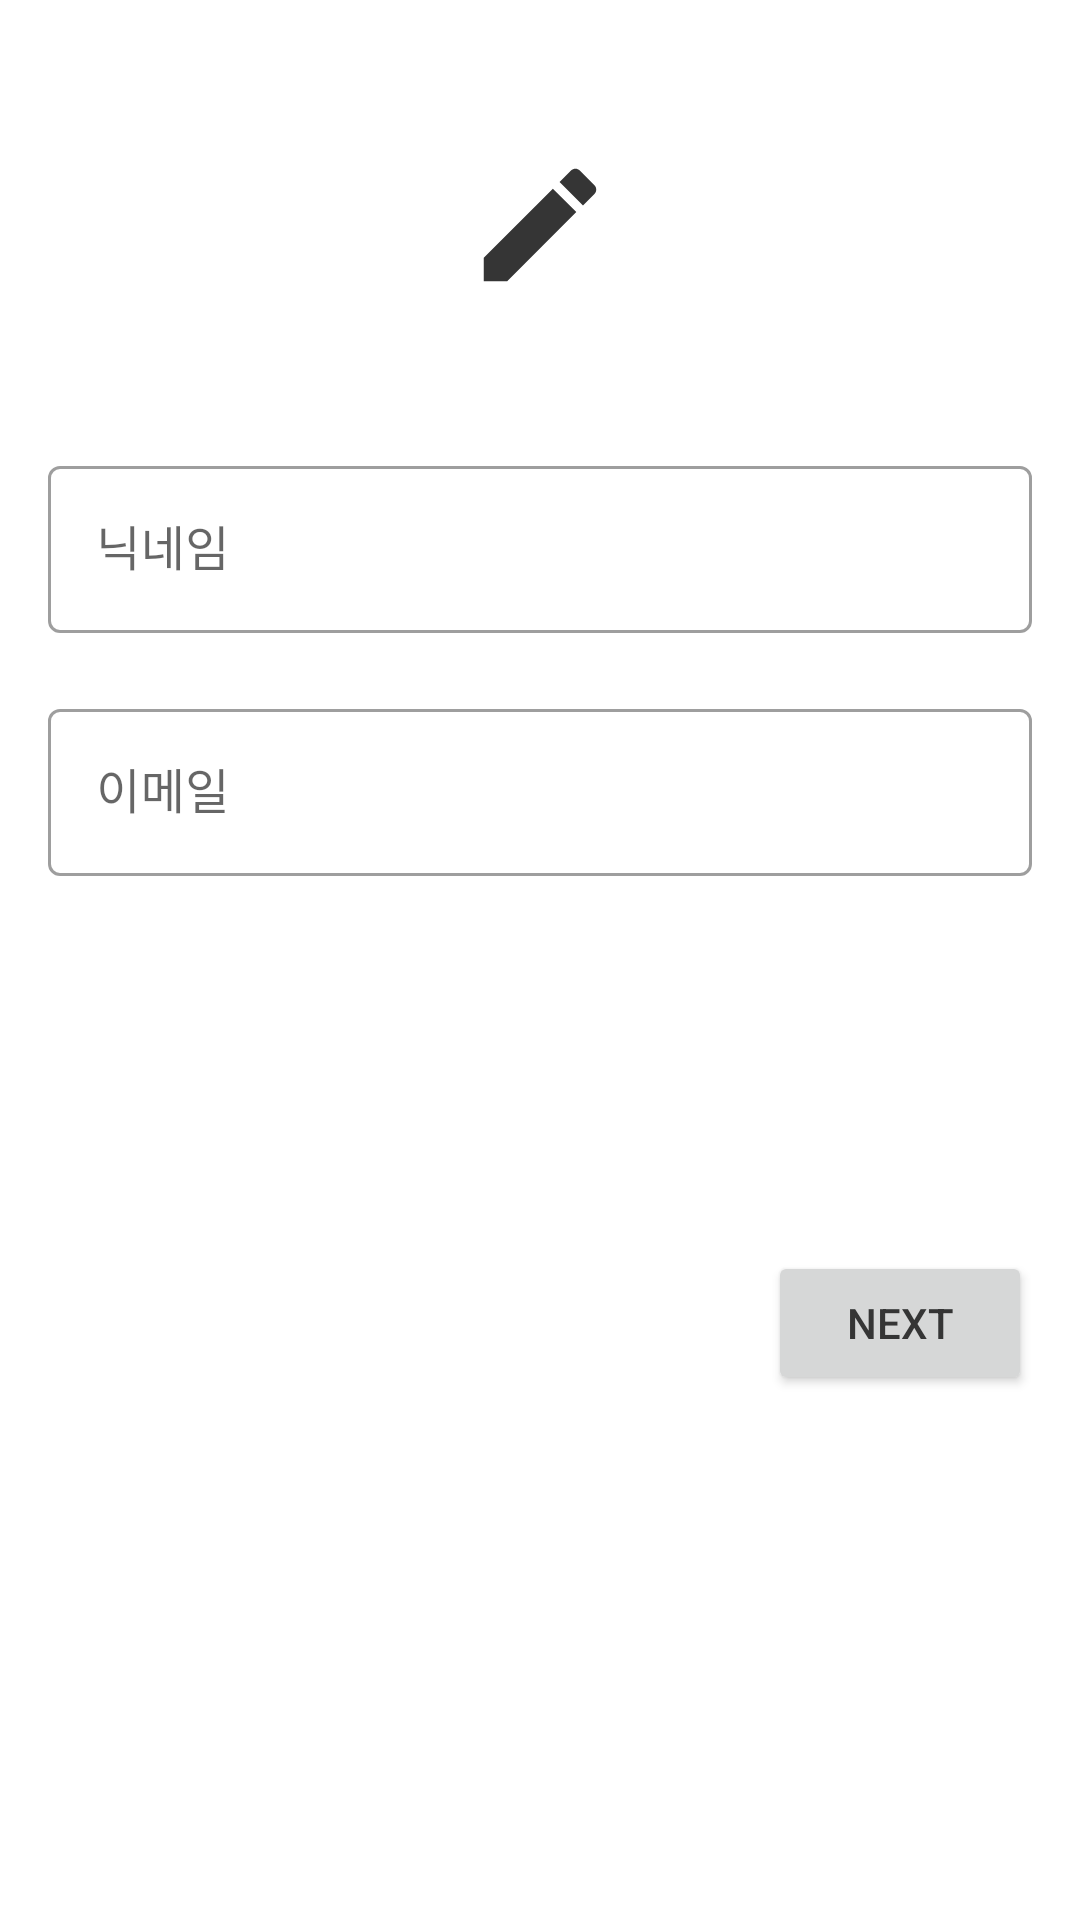

This screen was rendered from an Android layout file. Write that file and the resources it references.
<!-- AndroidManifest.xml: application theme Theme.MailAppProject -->
<!-- res/layout/activity_login.xml -->
<?xml version="1.0" encoding="utf-8"?>
<androidx.constraintlayout.widget.ConstraintLayout xmlns:android="http://schemas.android.com/apk/res/android"
    xmlns:app="http://schemas.android.com/apk/res-auto"
    xmlns:tools="http://schemas.android.com/tools"
    android:layout_width="match_parent"
    android:layout_height="match_parent"
    tools:context=".presentation.LoginActivity">

    <ImageView
        android:id="@+id/login_logo_image_view"
        android:layout_width="50dp"
        android:layout_height="50dp"
        android:layout_marginTop="@dimen/login_logo_space"
        app:layout_constraintEnd_toEndOf="parent"
        app:layout_constraintStart_toStartOf="parent"
        app:layout_constraintTop_toTopOf="parent"
        android:src="@drawable/ic_baseline_edit_24"/>

    <com.google.android.material.textfield.TextInputLayout
        style="@style/Widget.MaterialComponents.TextInputLayout.OutlinedBox"
        android:id="@+id/login_nickname_text_input_layout"
        app:layout_constraintTop_toBottomOf="@+id/login_logo_image_view"
        app:layout_constraintStart_toStartOf="parent"
        android:layout_marginStart="@dimen/app_base_space"
        android:layout_marginEnd="@dimen/app_base_space"
        android:layout_marginTop="@dimen/login_logo_space"
        app:layout_constraintEnd_toEndOf="parent"
        android:layout_width="match_parent"
        android:layout_height="wrap_content">

        <com.google.android.material.textfield.TextInputEditText
            android:id="@+id/login_nickname_edit_text"
            android:layout_width="match_parent"
            android:layout_height="match_parent"
            android:maxLength="12"
            android:hint="@string/nickname"
            android:inputType="text" />

    </com.google.android.material.textfield.TextInputLayout>

    <com.google.android.material.textfield.TextInputLayout
        android:layout_width="0dp"
        android:layout_height="wrap_content"
        style="@style/Widget.MaterialComponents.TextInputLayout.OutlinedBox"
        android:id="@+id/login_email_text_input_layout"
        app:layout_constraintTop_toBottomOf="@+id/login_nickname_text_input_layout"
        app:layout_constraintStart_toStartOf="@+id/login_nickname_text_input_layout"
        app:layout_constraintEnd_toEndOf="@+id/login_nickname_text_input_layout"
        android:layout_marginTop="20dp">

        <com.google.android.material.textfield.TextInputEditText
            android:id="@+id/login_email_edit_text"
            android:layout_width="match_parent"
            android:layout_height="match_parent"
            android:hint="@string/email"
            android:inputType="text" />

    </com.google.android.material.textfield.TextInputLayout>

    <Button
        android:id="@+id/next_btn"
        android:layout_width="wrap_content"
        android:layout_height="wrap_content"
        app:layout_constraintTop_toBottomOf="@+id/login_email_text_input_layout"
        app:layout_constraintEnd_toEndOf="@+id/login_email_text_input_layout"
        app:layout_constraintBottom_toBottomOf="parent"
        android:textColor="@color/base_text"
        android:layout_marginBottom="@dimen/login_bottom_space"
        android:text="@string/next"/>


</androidx.constraintlayout.widget.ConstraintLayout>
<!-- resources referenced by this layout -->
<resources>
  <color name="base_text">#353535</color>
  <dimen name="app_base_space">16dp</dimen>
  <dimen name="login_bottom_space">50dp</dimen>
  <dimen name="login_logo_space">50dp</dimen>
  <!-- drawable ic_baseline_edit_24 (drawable) -->
  <vector xmlns:android="http://schemas.android.com/apk/res/android"
      android:width="24dp"
      android:height="24dp"
      android:tint="@color/base_text"
      android:viewportWidth="24"
      android:viewportHeight="24">
      <path
          android:fillColor="@android:color/white"
          android:pathData="M3,17.25V21h3.75L17.81,9.94l-3.75,-3.75L3,17.25zM20.71,7.04c0.39,-0.39 0.39,-1.02 0,-1.41l-2.34,-2.34c-0.39,-0.39 -1.02,-0.39 -1.41,0l-1.83,1.83 3.75,3.75 1.83,-1.83z" />
  </vector>
  <string name="email">이메일</string>
  <string name="next">Next</string>
  <string name="nickname">닉네임</string>
  <style name="Theme.MailAppProject" parent="Theme.MaterialComponents.DayNight.NoActionBar">
          
          <item name="colorPrimary">@color/purple_500</item>
          <item name="colorPrimaryVariant">@color/purple_700</item>
          <item name="colorOnPrimary">@color/white</item>
          
          <item name="colorSecondary">@color/teal_200</item>
          <item name="colorSecondaryVariant">@color/teal_700</item>
          <item name="colorOnSecondary">@color/black</item>
          
          <item name="android:statusBarColor" tools:targetApi="l">@color/white</item>
          
          <item name="android:windowLightStatusBar" tools:targetApi="m">true</item>
      </style>
  <color name="purple_500">#FF6200EE</color>
  <color name="purple_700">#FF3700B3</color>
  <color name="white">#FFFFFFFF</color>
  <color name="teal_200">#FF03DAC5</color>
  <color name="teal_700">#FF018786</color>
  <color name="black">#FF000000</color>
</resources>
